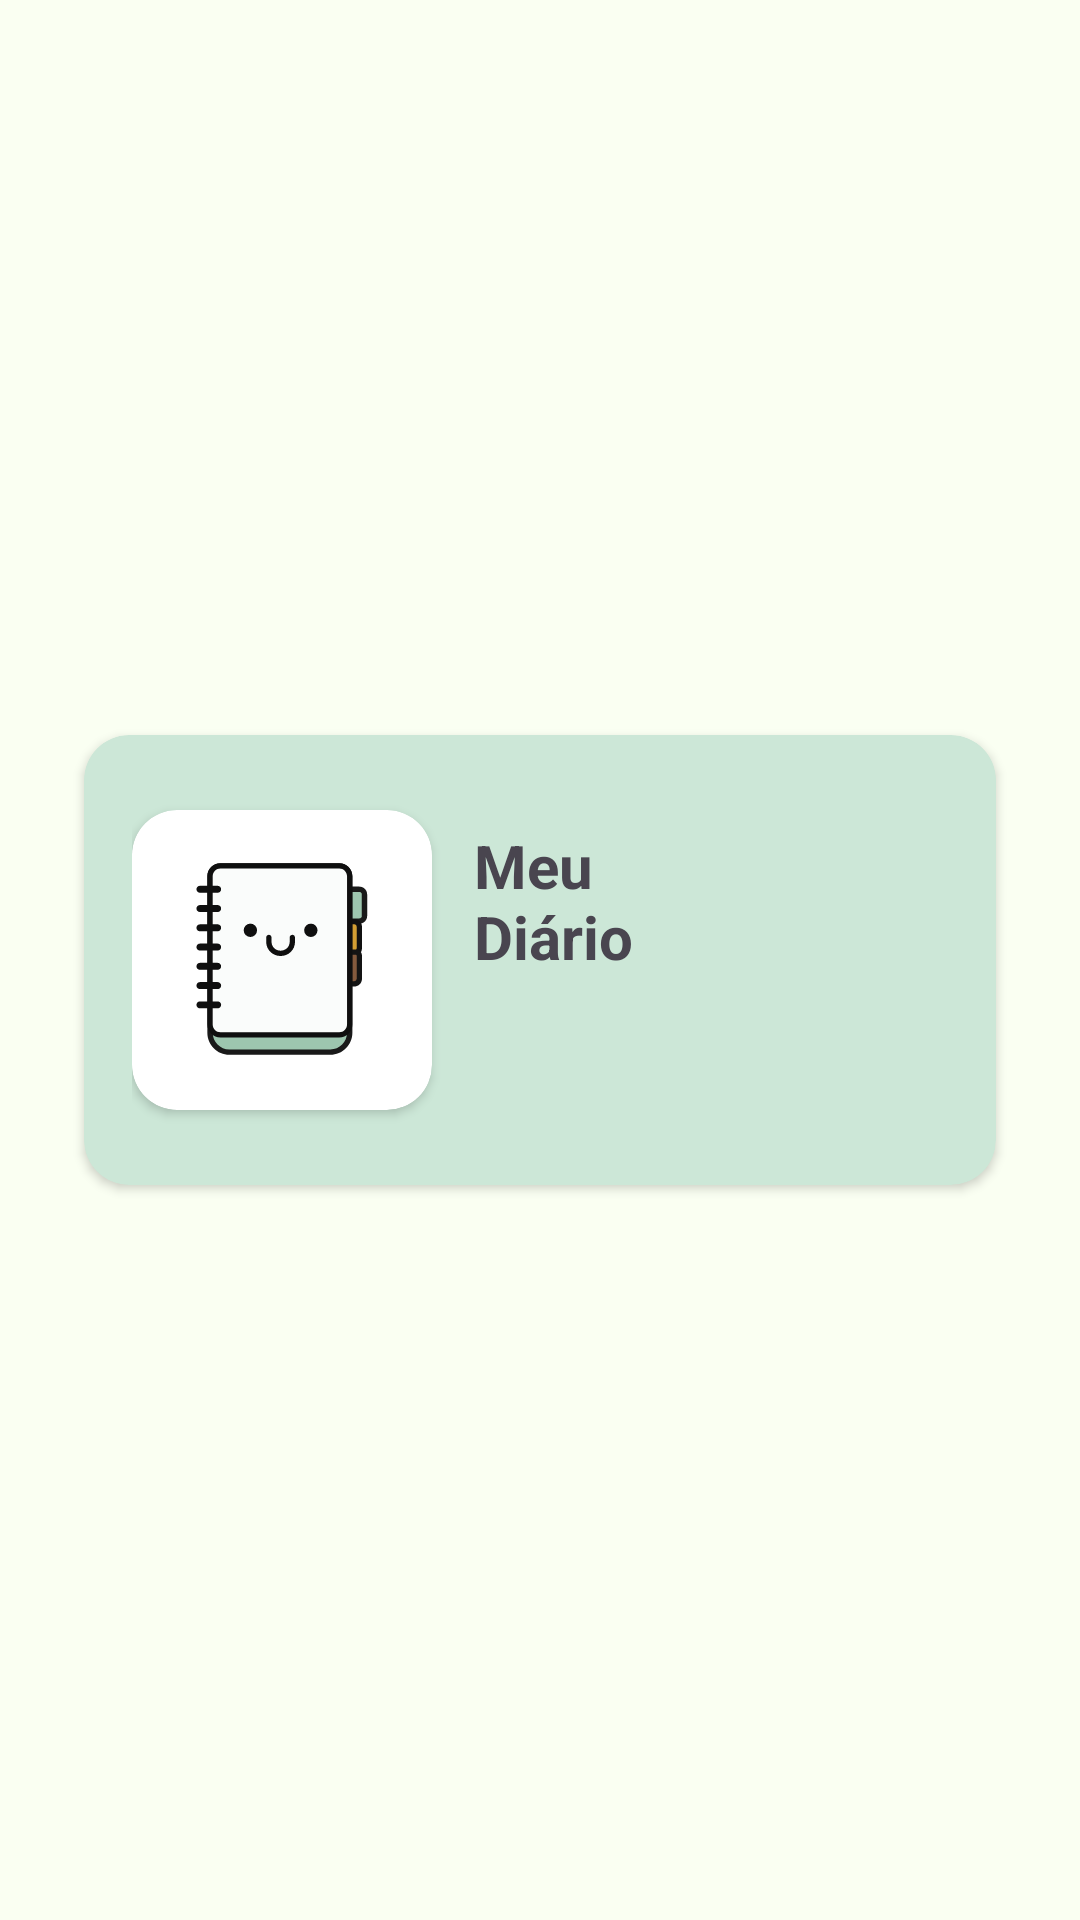

This screen was rendered from an Android layout file. Write that file and the resources it references.
<!-- AndroidManifest.xml: application theme Theme.Atividade4 -->
<!-- res/layout/post_item.xml -->
<?xml version="1.0" encoding="utf-8"?>
<androidx.constraintlayout.widget.ConstraintLayout xmlns:android="http://schemas.android.com/apk/res/android"
    android:layout_width="match_parent"
    android:layout_height="wrap_content"
    xmlns:tools="http://schemas.android.com/tools"
    xmlns:app="http://schemas.android.com/apk/res-auto"
    android:padding="20dp"
    android:background="@color/color_background">

    <androidx.cardview.widget.CardView
        android:layout_width="match_parent"
        android:layout_height="150dp"
        android:layout_margin="8dp"
        app:cardCornerRadius="15dp"
        app:layout_constraintBottom_toBottomOf="parent"
        app:layout_constraintEnd_toEndOf="parent"
        app:layout_constraintHorizontal_bias="0.5"
        app:layout_constraintStart_toStartOf="parent"
        app:layout_constraintTop_toTopOf="parent"
        android:backgroundTint="@color/color_default">

        <TextView
            android:id="@+id/textView_Titulo"
            android:layout_width="match_parent"
            android:layout_height="wrap_content"
            android:layout_marginStart="115dp"
            android:layout_marginTop="20dp"
            android:layout_marginBottom="2dp"
            android:layout_marginEnd="120dp"
            android:paddingLeft="15dp"
            android:paddingTop="10dp"
            android:text="Meu Diário"
            android:textSize="20sp"
            android:textStyle="bold"
            app:layout_constraintStart_toEndOf="@+id/cardView"/>


        <androidx.constraintlayout.widget.ConstraintLayout
            android:id="@+id/constraintLayout_2"
            android:layout_width="match_parent"
            android:layout_height="match_parent"
            android:padding="16dp">

            <androidx.cardview.widget.CardView
                android:id="@+id/cardView"
                android:layout_width="100dp"
                android:layout_height="100dp"
                android:backgroundTint="@color/white"
                app:cardCornerRadius="15dp"
                app:layout_constraintBottom_toBottomOf="parent"
                app:layout_constraintStart_toStartOf="parent"
                app:layout_constraintTop_toTopOf="parent">

                <ImageView
                    android:layout_width="match_parent"
                    android:layout_height="match_parent"
                    android:padding="15dp"
                    android:src="@drawable/img_caderno2" />

            </androidx.cardview.widget.CardView>

            <TextView
                android:id="@+id/textView_Data"
                android:layout_width="124dp"
                android:layout_height="24dp"
                android:layout_marginTop="44dp"
                android:layout_marginEnd="72dp"
                android:textAlignment="center"
                android:textSize="15sp"
                app:layout_constraintEnd_toEndOf="parent"
                app:layout_constraintHorizontal_bias="0.0"
                app:layout_constraintStart_toEndOf="@+id/cardView"
                app:layout_constraintTop_toTopOf="parent"
                tools:text="11/09/2025" />

            <TextView
                android:id="@+id/textView_Hora"
                android:layout_width="117dp"
                android:layout_height="22dp"
                android:layout_marginStart="4dp"
                android:textAlignment="center"
                android:textSize="15sp"
                app:layout_constraintStart_toEndOf="@+id/cardView"
                app:layout_constraintTop_toBottomOf="@+id/textView_Data"
                tools:text="16:00" />

            <LinearLayout
                android:layout_width="100dp"
                android:layout_height="100dp"
                tools:layout_editor_absoluteX="240dp"
                tools:layout_editor_absoluteY="6dp">

                <ImageView
                    android:layout_width="match_parent"
                    android:layout_height="wrap_content"
                    android:src="@drawable/img_add"/>

            </LinearLayout>


        </androidx.constraintlayout.widget.ConstraintLayout>

    </androidx.cardview.widget.CardView>

</androidx.constraintlayout.widget.ConstraintLayout>
<!-- resources referenced by this layout -->
<resources>
  <color name="color_background">#FAFFF2</color>
  <color name="color_default">#CCE7D7</color>
  <color name="white">#FFFFFFFF</color>
  <!-- drawable img_caderno2: vector/xml drawable (drawable, 4299 chars, omitted) -->
  <style name="Theme.Atividade4" parent="Base.Theme.Atividade4" />
  <style name="Base.Theme.Atividade4" parent="Theme.Material3.DayNight.NoActionBar">
  
          <item name="colorPrimary">@color/colorPrimary</item>
          <item name="colorAccent">@color/color_details</item>
  
      </style>
  <color name="colorPrimary">#A0CDE3</color>
  <color name="color_details">#A0CDE3</color>
</resources>
